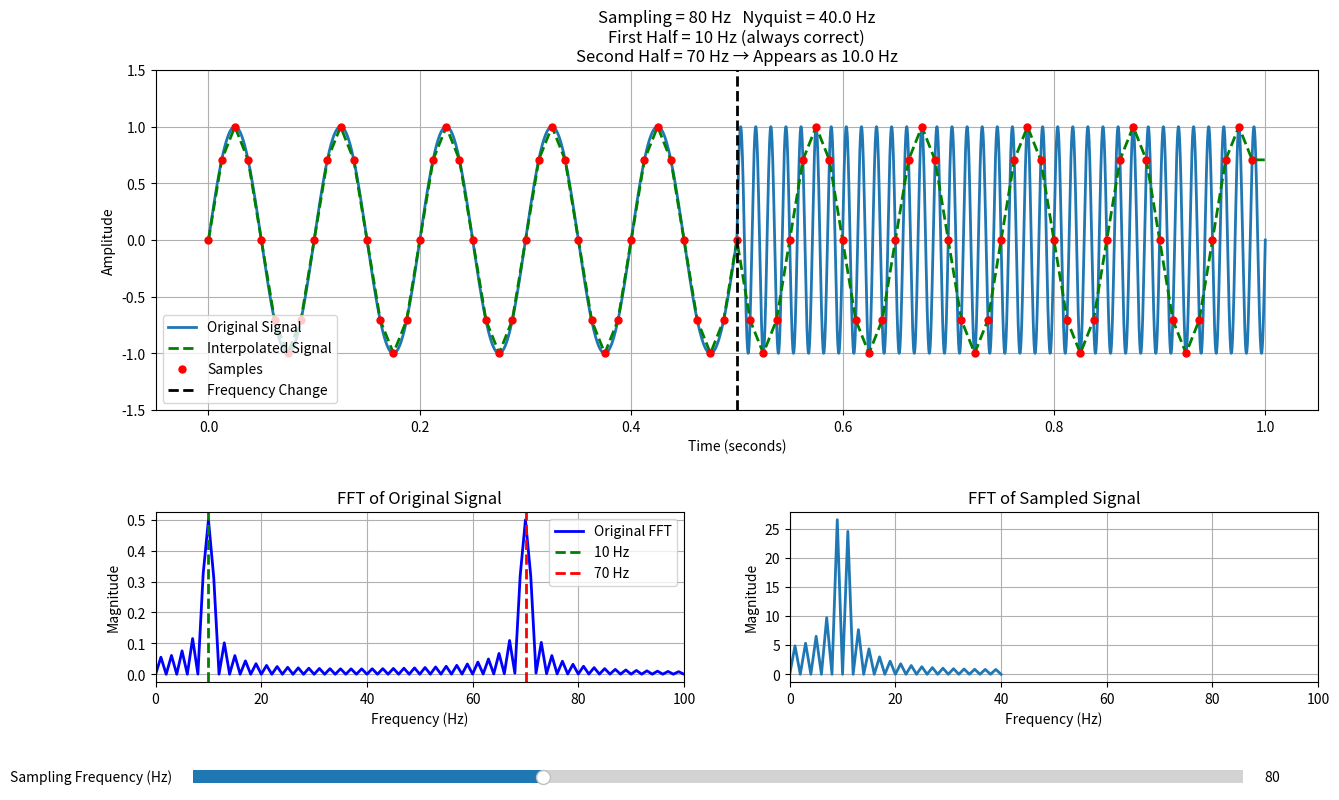

Write the Python code that produced this figure.
import numpy as np
import matplotlib.pyplot as plt
from matplotlib.widgets import Slider

# -------------------------------------
# Signal parameters
# -------------------------------------
duration = 1.0
switch_time = 0.5

t = np.linspace(0, duration, 5000)

# Initial sampling frequency
fs0 = 80


# -------------------------------------
# Generate signal
# -------------------------------------
def generate_signal(t):

    x = np.zeros_like(t)

    idx1 = t < switch_time
    idx2 = t >= switch_time

    # First half : 10 Hz
    x[idx1] = np.sin(2 * np.pi * 10 * t[idx1])

    # Second half : 70 Hz
    x[idx2] = np.sin(2 * np.pi * 70 * t[idx2])

    return x


def alias_frequency(f, fs):
    return abs(((f + fs / 2) % fs) - fs / 2)


signal = generate_signal(t)
##################
# -------------------------------------
# FFT of Original Signal
# -------------------------------------
dt = t[1] - t[0]

fft_original = np.fft.rfft(signal)
freq_original = np.fft.rfftfreq(len(signal), dt)
##################
sample_times = np.arange(0, duration, 1 / fs0)
sample_values = generate_signal(sample_times)

interp = np.interp(t, sample_times, sample_values)

# -------------------------------------
# Plot
# -------------------------------------
# fig, ax = plt.subplots(figsize=(14,6))
# plt.subplots_adjust(bottom=0.25)
####
fig = plt.figure(figsize=(15, 9))

gs = fig.add_gridspec(2, 2, height_ratios=[2, 1])

ax = fig.add_subplot(gs[0, :])
ax_fft_original = fig.add_subplot(gs[1, 0])
ax_fft_sampled = fig.add_subplot(gs[1, 1])

# -------------------------------------
# FFT of Original Signal
# -------------------------------------
(line_fft_original,) = ax_fft_original.plot(
    freq_original,
    2 * np.abs(fft_original) / len(signal),
    color='blue',
    lw=2,
    label='Original FFT'
)

# Mark the two frequencies
ax_fft_original.axvline(
    10,
    color='green',
    linestyle='--',
    linewidth=2,
    label='10 Hz'
)

ax_fft_original.axvline(
    70,
    color='red',
    linestyle='--',
    linewidth=2,
    label='70 Hz'
)

ax_fft_original.set_xlim(0, 100)
ax_fft_original.set_xlabel("Frequency (Hz)")
ax_fft_original.set_ylabel("Magnitude")
ax_fft_original.set_title("FFT of Original Signal")
ax_fft_original.grid(True)
ax_fft_original.legend()

fft_sampled = np.fft.rfft(sample_values)
freq_sampled = np.fft.rfftfreq(len(sample_values), 1 / fs0)

(line_fft_sampled,) = ax_fft_sampled.plot(freq_sampled, np.abs(fft_sampled), lw=2)

ax_fft_sampled.set_xlim(0, 100)
ax_fft_sampled.set_title("FFT of Sampled Signal")
ax_fft_sampled.set_xlabel("Frequency (Hz)")
ax_fft_sampled.set_ylabel("Magnitude")
ax_fft_sampled.grid(True)

plt.subplots_adjust(bottom=0.20, hspace=0.4)




#####
(line_signal,) = ax.plot(t, signal, linewidth=2, label="Original Signal")

(line_interp,) = ax.plot(t, interp, "g--", linewidth=2, label="Interpolated Signal")

points = ax.plot(sample_times, sample_values, "ro", markersize=5, label="Samples")[0]

ax.axvline(
    switch_time, color="black", linestyle="--", linewidth=2, label="Frequency Change"
)

title = ax.set_title("")
ax.set_xlabel("Time (seconds)")
ax.set_ylabel("Amplitude")
ax.set_ylim(-1.5, 1.5)
ax.grid(True)
ax.legend()

# -------------------------------------
# Slider
# -------------------------------------
ax_slider = plt.axes([0.15, 0.08, 0.7, 0.03])

slider = Slider(ax_slider, "Sampling Frequency (Hz)", 20, 200, valinit=fs0, valstep=1)


# -------------------------------------
# Update
# -------------------------------------
def update(val):

    fs = slider.val

    sample_times = np.arange(0, duration, 1 / fs)
    sample_values = generate_signal(sample_times)

    interp = np.interp(t, sample_times, sample_values)
    fft_sampled = np.fft.rfft(sample_values)
    freq_sampled = np.fft.rfftfreq(len(sample_values),1/fs)

    line_fft_sampled.set_data(
        freq_sampled,
        np.abs(fft_sampled)
    )

    ax_fft_sampled.set_xlim(0,max(100,fs/2+10))

    ax_fft_sampled.relim()
    ax_fft_sampled.autoscale_view(scaley=True)


    
    line_interp.set_ydata(interp)
    points.set_data(sample_times, sample_values)

    alias70 = alias_frequency(70, fs)

    title.set_text(
        f"Sampling = {fs:.0f} Hz   "
        f"Nyquist = {fs / 2:.1f} Hz\n"
        f"First Half = 10 Hz (always correct)\n"
        f"Second Half = 70 Hz → Appears as {alias70:.1f} Hz"
    )

    fig.canvas.draw_idle()


slider.on_changed(update)

update(None)

plt.show()
